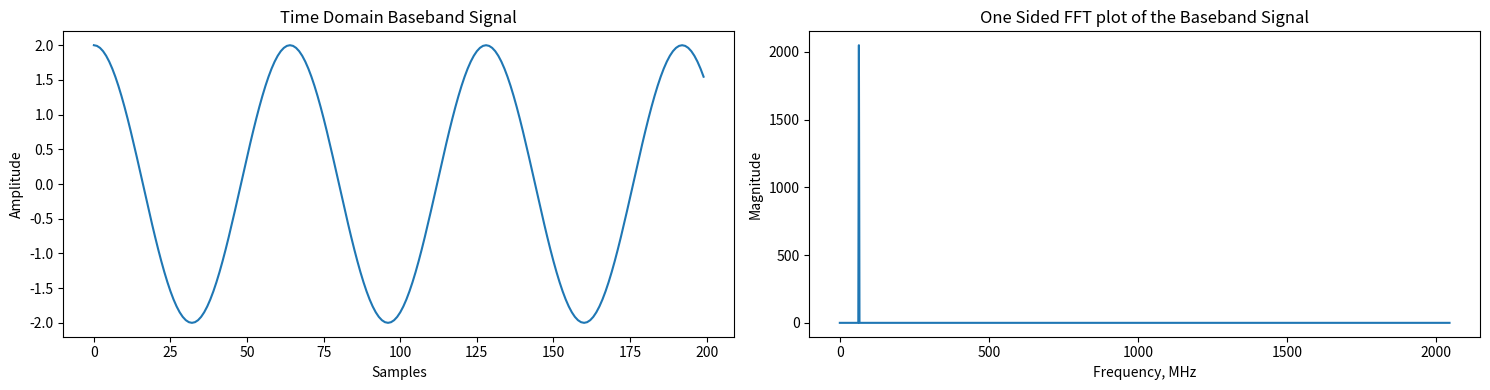
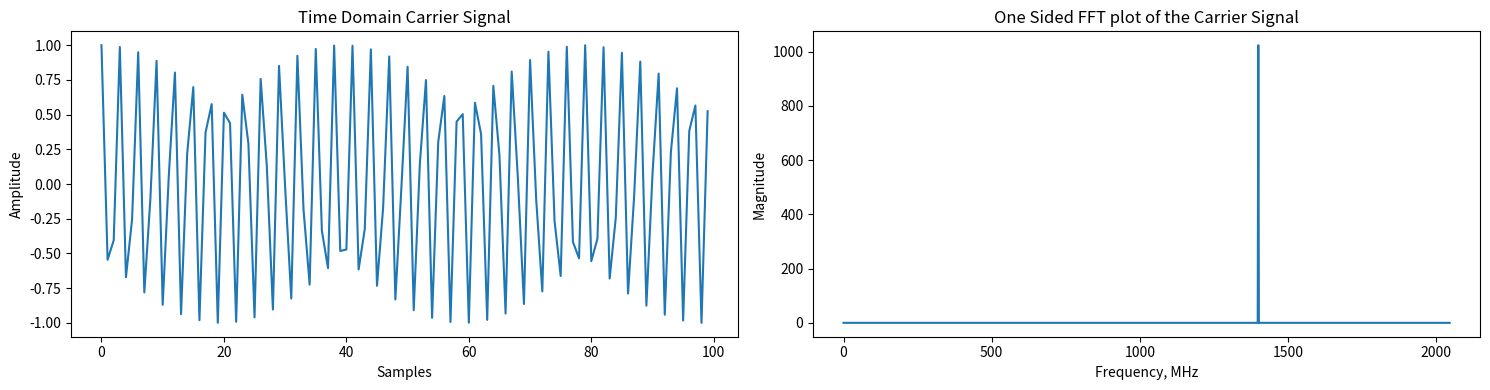
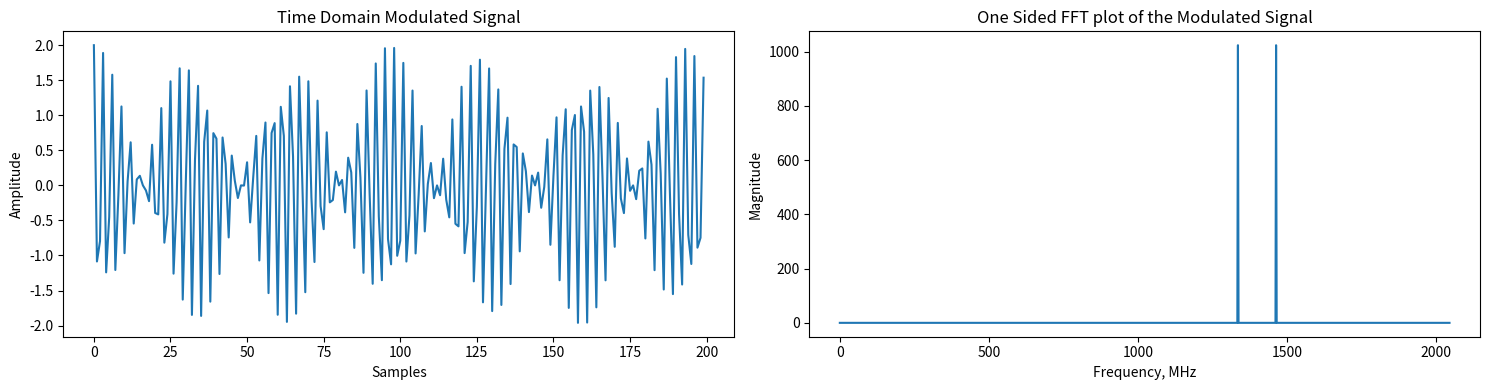
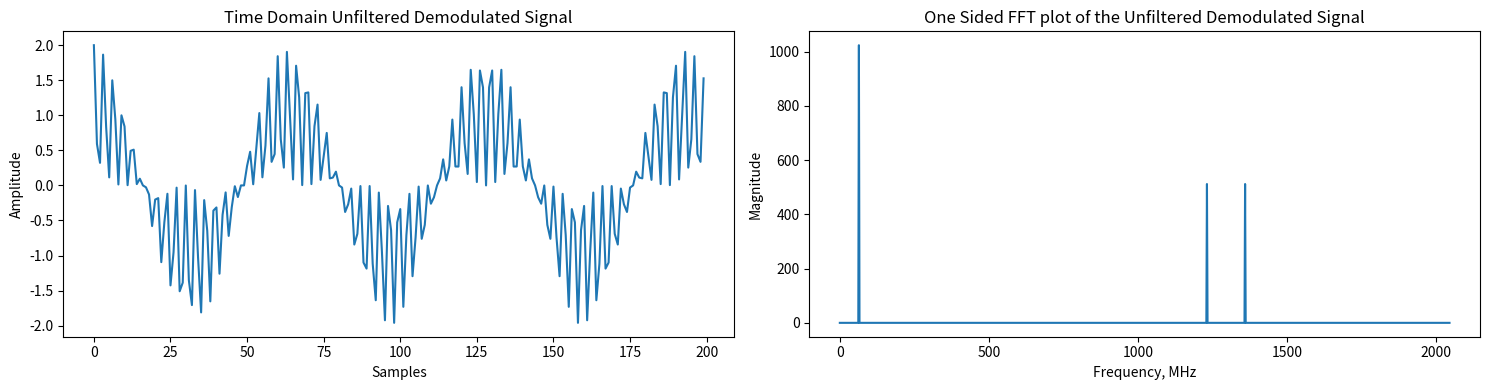
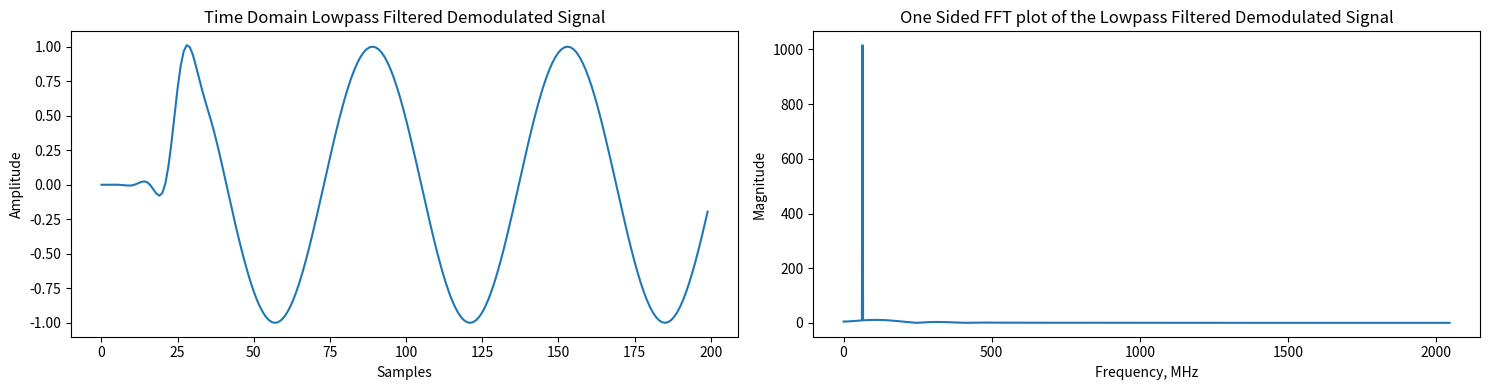
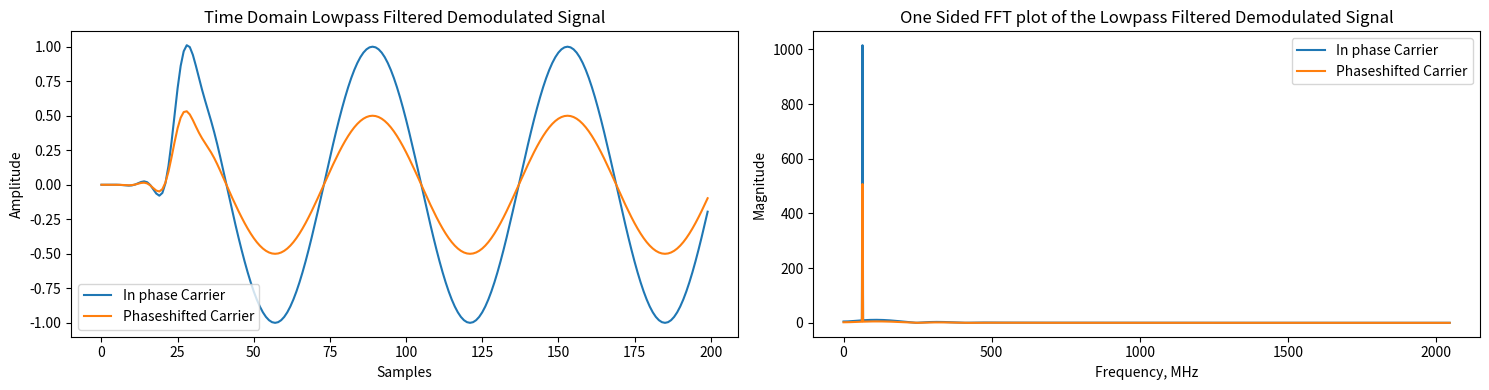

These charts were generated, in order, by the following Python code:
import numpy as np
import matplotlib.pyplot as plt

# Set basic params
fs = 4096e6 # sample rate
fb = 64e6 # frequency of baseband signal
A = 2 # baseband signal amplitude
N_fft = 2048 # fft size

t = np.arange(N_fft)/fs #time scale

# Define input signal
g = A*np.cos(2*np.pi*fb*t) 

# Calculate FFT
g_fft_result = np.fft.fft(g, N_fft)

# Get the corresponding frequencies, that depend on N_fft and Fs - freq. domain x axis
freqs = np.fft.fftfreq(N_fft,1/fs)

fig, axs = plt.subplots(1,2, figsize=(15,4))
axs[0].plot(g[:200])
axs[0].set_title('Time Domain Baseband Signal')
axs[0].set_xlabel('Samples')
axs[0].set_ylabel('Amplitude')

axs[1].plot(freqs[:int(N_fft/2)]/1e6, np.abs(g_fft_result[:int(N_fft/2)]))
axs[1].set_title('One Sided FFT plot of the Baseband Signal')
axs[1].set_ylabel('Magnitude')
axs[1].set_xlabel('Frequency, MHz')
fig.tight_layout()

fc = 1400e6 # Carrier Frequency 

# Define Carrier Signal
c = np.cos(2*np.pi*fc*t) 

# Find FFT of Carrier
c_fft_result = np.fft.fft(c, N_fft)

fig, axs = plt.subplots(1,2, figsize=(15,4))
axs[0].plot(c[:100])
axs[0].set_title('Time Domain Carrier Signal')
axs[0].set_xlabel('Samples')
axs[0].set_ylabel('Amplitude')

axs[1].plot(freqs[:int(N_fft/2)]/1e6, np.abs(c_fft_result[:int(N_fft/2)]))
axs[1].set_title('One Sided FFT plot of the Carrier Signal')
axs[1].set_ylabel('Magnitude')
axs[1].set_xlabel('Frequency, MHz')
fig.tight_layout()

# Find Modulated Signal
s = g*c # Information signal, g(t), multiplied by carrier signal, c(t).

# Find FFT of Modulated Signal
s_fft_result = np.fft.fft(s, N_fft)

fig, axs = plt.subplots(1,2, figsize=(15,4))
axs[0].plot(s[:200])
axs[0].set_title('Time Domain Modulated Signal')
axs[0].set_xlabel('Samples')
axs[0].set_ylabel('Amplitude')

axs[1].plot(freqs[:int(N_fft/2)]/1e6, np.abs(s_fft_result[:int(N_fft/2)]))
axs[1].set_title('One Sided FFT plot of the Modulated Signal')
axs[1].set_ylabel('Magnitude')
axs[1].set_xlabel('Frequency, MHz')
fig.tight_layout()

# Find Demodulated Signal
x = c*s # multiplication of carrier and received signals to perform demodulation

# Find FFT of Demodulated Signal
x_fft_result = np.fft.fft(x, N_fft)

fig, axs = plt.subplots(1,2, figsize=(15,4))
axs[0].plot(x[:200])
axs[0].set_title('Time Domain Unfiltered Demodulated Signal')
axs[0].set_xlabel('Samples')
axs[0].set_ylabel('Amplitude')

axs[1].plot(freqs[:int(N_fft/2)]/1e6, np.abs(x_fft_result[:int(N_fft/2)]))
axs[1].set_title('One Sided FFT plot of the Unfiltered Demodulated Signal')
axs[1].set_ylabel('Magnitude')
axs[1].set_xlabel('Frequency, MHz')
fig.tight_layout()

f_cutoff = 0.1 # Cutoff frequency as a fraction of the sampling rate
b = 0.08  # Transition band, as a fraction of the sampling rate (in (0, 0.5)).

N = int(np.ceil((4 / b)))
if not N % 2: N += 1  # N is odd.
n = np.arange(N)

h = np.sinc(2 * f_cutoff * (n - (N - 1) / 2)) # Compute sinc filter.
w = np.blackman(N) # Compute Blackman window.
h = h * w # Multiply sinc filter by window.
h = h / np.sum(h) # Normalize to get unity gain.

u = np.convolve(x, h)

u_fft_result = np.fft.fft(u, N_fft)

fig, axs = plt.subplots(1,2, figsize=(15,4))
axs[0].plot(u[:200])
axs[0].set_title('Time Domain Lowpass Filtered Demodulated Signal')
axs[0].set_xlabel('Samples')
axs[0].set_ylabel('Amplitude')

axs[1].plot(freqs[:int(N_fft/2)]/1e6, np.abs(u_fft_result[:int(N_fft/2)]))
axs[1].set_title('One Sided FFT plot of the Lowpass Filtered Demodulated Signal')
axs[1].set_ylabel('Magnitude')
axs[1].set_xlabel('Frequency, MHz')
fig.tight_layout()

# Find phaseshifted local carrier
phaseshift = (np.pi/3) #60 degree phase shift
phase_carrier = np.cos(2*np.pi*fc*t + phaseshift) # Apply phaseshift to local receiver Carrier

# Find demodulated signal using new carrier - Modulated signal remains identical to before
phase_demodulation = phase_carrier*s # Demodulate Signal

# Apply Lowpass filter to demodulated signal
lp_phaseshift = np.convolve(phase_demodulation, h)

# Find PhaseShifted FFT Signal
phaseshift_fft_result = np.fft.fft(lp_phaseshift, N_fft)

fig, axs = plt.subplots(1,2, figsize=(15,4))
axs[0].plot(u[:200])
axs[0].plot(lp_phaseshift[:200])
axs[0].set_title('Time Domain Lowpass Filtered Demodulated Signal')
axs[0].set_xlabel('Samples')
axs[0].set_ylabel('Amplitude')
axs[0].legend(('In phase Carrier', 'Phaseshifted Carrier'))

axs[1].plot(freqs[:int(N_fft/2)]/1e6, np.abs(u_fft_result[:int(N_fft/2)]))
axs[1].plot(freqs[:int(N_fft/2)]/1e6, np.abs(phaseshift_fft_result[:int(N_fft/2)]))
axs[1].set_title('One Sided FFT plot of the Lowpass Filtered Demodulated Signal')
axs[1].set_ylabel('Magnitude')
axs[1].set_xlabel('Frequency, MHz')
axs[1].legend(('In phase Carrier', 'Phaseshifted Carrier'))
fig.tight_layout()